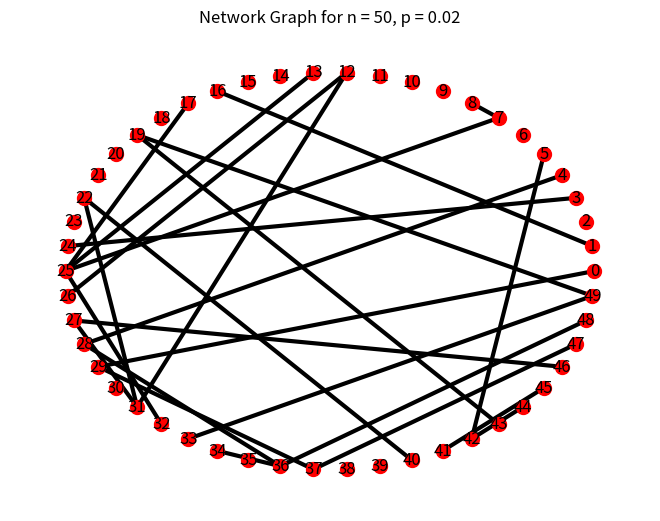
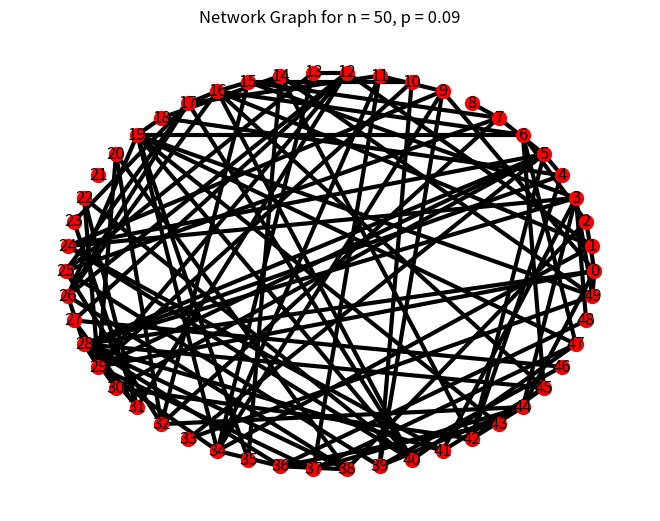
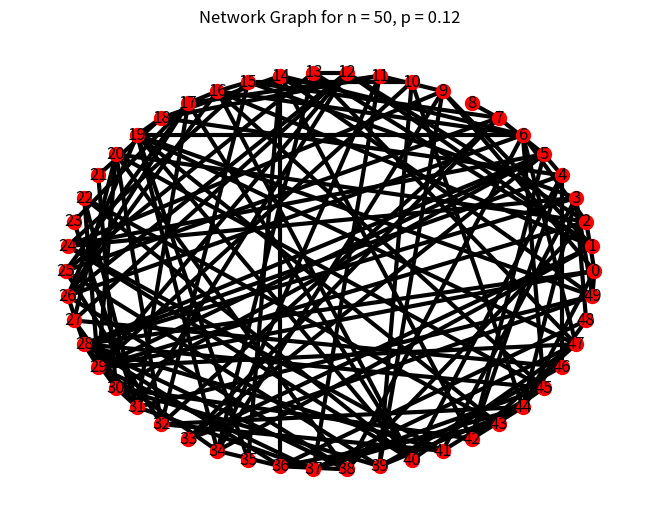
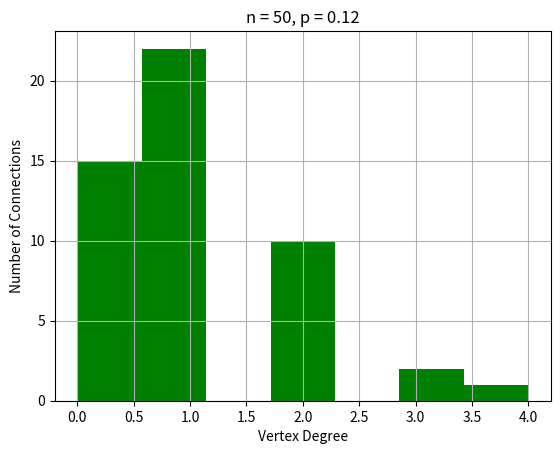

Here is the Python script that generated these plots, in order: (Note: this script raises an exception after producing the figures.)
# -*- coding: utf-8 -*-
"""
@author: Pranav Gundewar
Project 2
Q1- Networking Part 2
Routine to plot network graph and histogram of degree vertex
"""
# Importing Libraries
import numpy as np 
import random as rand
import matplotlib.pyplot as plt
import networkx as nx

# Initializing Variables
n = 50                                  # Nodes
N = (int) (n*(n-1)/2) 
G1 = nx.Graph()                         # initialize the graphs
G2 = nx.Graph()
G3 = nx.Graph()
d = np.zeros([n])                       # Array for 
#H = nx.path_graph(n)
#G1.add_nodes_from(H)
for i in range(n-1):
    for j in range(i+1,n):
        a = rand.uniform(0,1) ;
        if (a < 0.02):
            G1.add_edge(i,j)            # Add edge if it exits
        else :
            G1.add_node(i)
            G1.add_node(j)
        if (a < 0.09):
            G2.add_edge(i,j)
        else :
            G2.add_node(i)
            G2.add_node(j)
        if (a < 0.12):
            G3.add_edge(i,j)
        else :
            G3.add_node(i)
            G3.add_node(j)
        
options = { 'node_color': 'red','node_size': 100,'width': 3,}

nx.draw_circular(G1, with_labels=True, **options)
plt.title('Network Graph for n = 50, p = 0.02')
plt.show()

nx.draw_circular(G2, with_labels=True, **options)
plt.title('Network Graph for n = 50, p = 0.09')
plt.show()


nx.draw_circular(G3, with_labels=True, **options)
plt.title('Network Graph for n = 50, p = 0.12')
plt.show()

for i in range(n):
    d[i] = G1.degree[i]                     # Calculate Degree of Vertex

plt.hist(d, bins = 'auto', facecolor='green')   # Plotting histogram
plt.xlabel('Vertex Degree')
plt.ylabel('Number of Connections')
plt.title('n = 50, p = 0.12')
plt.grid(True)
plt.legend(n = 50, p = 0.02)
#plt.savefig('Q3.jpeg')
plt.show()


n = 100 
N = (int) (n*(n-1)/2) 
G4 = nx.Graph()
d = np.zeros([n])  
#H = nx.path_graph(n)
#G1.add_nodes_from(H)
for i in range(n-1):
    for j in range(i+1,n):
        a = rand.uniform(0,1) ;
        if (a < 0.06):
            G4.add_edge(i,j)
        else :
            G4.add_node(i)
            G4.add_node(j)

options = { 'node_color': 'red','node_size': 100,'width': 3,}
nx.draw_circular(G4, with_labels=True, **options)
plt.title('Network Graph for n = 100, p = 0.06')
plt.show()

for i in range(n):
    d[i] = G4.degree[i]

plt.hist(d, bins = 'auto', facecolor='green')
plt.xlabel('Vertex Degree')
plt.ylabel('Number of Connections')
plt.title('n = 100, p = 0.06')
plt.grid(True)
plt.legend(n = 100, p = 0.06)
#plt.savefig('Q3.jpeg')
plt.show()
